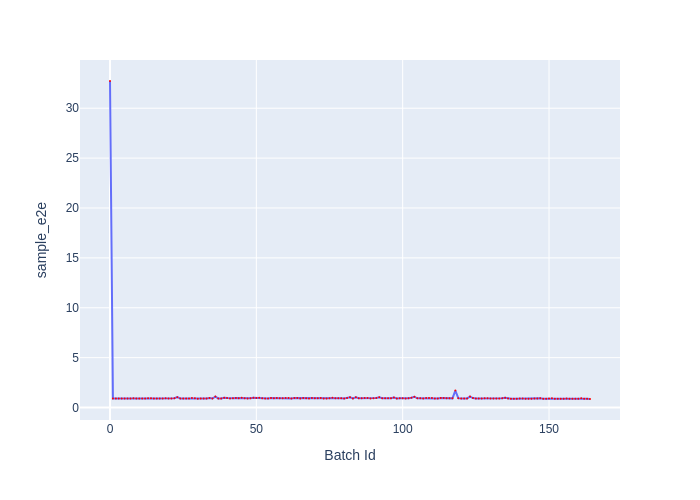

Values plotted in this chart, from the file beside it:
Batch Id, sample_e2e
0, 32.73
1, 0.9115
2, 0.9141
3, 0.9054
4, 0.9078
5, 0.9009
6, 0.9078
7, 0.9152
8, 0.9209
9, 0.9044
10, 0.8982
11, 0.8992
12, 0.9139
13, 0.9332
14, 0.9225
15, 0.8988
16, 0.908
17, 0.9029
18, 0.9072
19, 0.9369
20, 0.8975
21, 0.893
22, 0.9291
23, 1.04
24, 0.9098
25, 0.9077
26, 0.9016
27, 0.9001
28, 0.9454
29, 0.9244
30, 0.8909
31, 0.916
32, 0.9102
33, 0.913
34, 0.951
35, 0.9043
36, 1.095
37, 0.9169
38, 0.9065
39, 0.9783
40, 0.9479
41, 0.908
42, 0.9345
43, 0.9433
44, 0.934
45, 0.9836
46, 0.9239
47, 0.9034
48, 0.9239
49, 0.974
50, 0.9502
51, 0.9729
52, 0.9363
53, 0.9084
54, 0.9166
55, 0.9468
56, 0.937
57, 0.9529
58, 0.9183
59, 0.9287
... 105 more rows
